Run: headless pygame with SDL's dummy video driver; simulated clock (each Clock.tick advances the game by its frame time, no real sleeping); random seed 0; keys injected as events and as key.get_pressed() state; no mouse input.
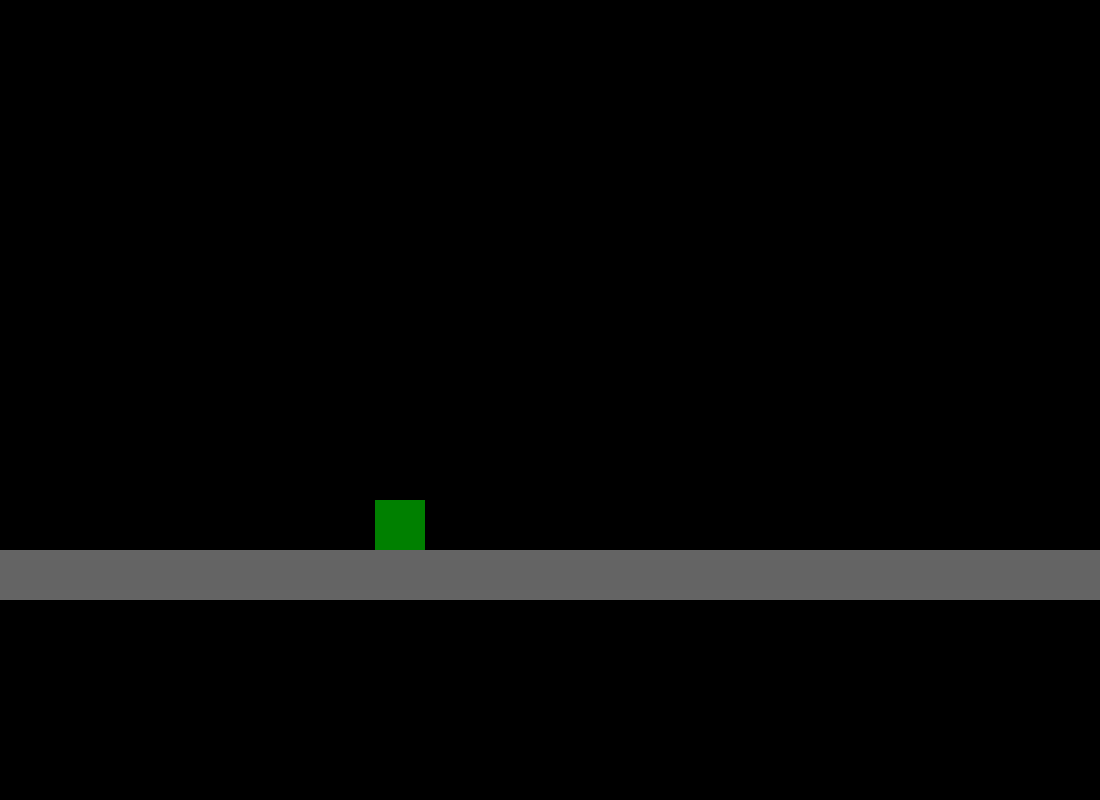
Frame 1 of 4 · flips 1–60 · no input
Frame 2 of 4 · flips 61–180 · tapped SPACE, RETURN · held RIGHT (→), D · screen unchanged from frame 1, image omitted
Frame 3 of 4 · flips 181–300 · held DOWN (↓), S · screen unchanged from frame 2, image omitted
Frame 4 of 4 · flips 301–420 · held LEFT (←), A, UP (↑), W · screen unchanged from frame 3, image omitted

The pygame program that drew these frames:

import pygame as py

py.init() # Initialize Pygame Modules

# Constants
GREEN = (0, 128, 0)

# Setting Up Window
WIDTH, HEIGHT = 1100, 800

GRAVITY = 0.5
GROUND_HEIGHT = 525

nameOfGame = "Roguelike Shapeshifter TEST"

py.display.set_mode((WIDTH, HEIGHT))
py.display.set_caption(nameOfGame)
screen = py.display.get_surface()

clock = py.time.Clock()

startingPosition = (400, 300)

class Player:
    def __init__(self, name, width=50, height=50):
        self.name = name
        self.position = startingPosition
        self.width = width
        self.height = height

        self.velocity_y = 0
        self.velocity_x = 0

        print(f"Player {self.name} created at position {self.position}")

    def movePlayer(self, dx=0, dy=0):
        self.velocity_x += dx
        # KEEP WORKING ON THIS

    def updateGravity(self):
        # Apply gravity
        self.velocity_y += GRAVITY
        x, y = self.position
        y += self.velocity_y

        # Check for ground collision
        if y >= GROUND_HEIGHT:
            y = GROUND_HEIGHT
            self.velocity_y = 0  # Reset vertical velocity on ground contact
        
        self.position = (x, y)

    
    def checkCollision(self, platform):
        selfRect = self.getRect()
        platformRect = platform.getRect()
        py.rect.colliderect()

    def getRect(self):
        x, y = self.position
        return py.Rect(x - (self.width / 2), y - (self.height / 2), self.width, self.height)

    def draw(self):
        x, y = self.position
        py.draw.rect(screen, GREEN, ((x - (self.width/2)), (y - (self.height/2)), self.width, self.height))
    
mainCharacter = Player("Player1")
mainCharacter.draw()

ground = py.Rect(0, 550, WIDTH, 50)
rooms = {
    "Beginning": [1, 1, 1, 1, 1, 1, 1, 1, 1, 1]
}

platforms = [
    py.Rect(0, 550, WIDTH, 50)
]


class Room():
    def __init__(self, layout):
        self.layout = layout
        self.width = WIDTH
        self.height = HEIGHT
    
    def updateLayout():
        pass


running = True
while running:

    # Prepare the screen for next frame
    screen.fill((0, 0, 0))  # Clear the screen
    clock.tick(60) # Limit the frame rate to 60 FPS

    # Draw the environment/room -- TEMPORARY
    py.draw.rect(screen, (100, 100, 100), ground)


    # Respond to player input
    for event in py.event.get():
        # Quit the game
        if event.type == py.QUIT:
            running = False
        if event.type == py.KEYDOWN:
            if event.key == py.K_d:
                mainCharacter.movePlayer()  # Move right

    for platform in platforms:
        pass



    mainCharacter.updateGravity()
    mainCharacter.draw()

    
    py.display.update()


py.quit()
